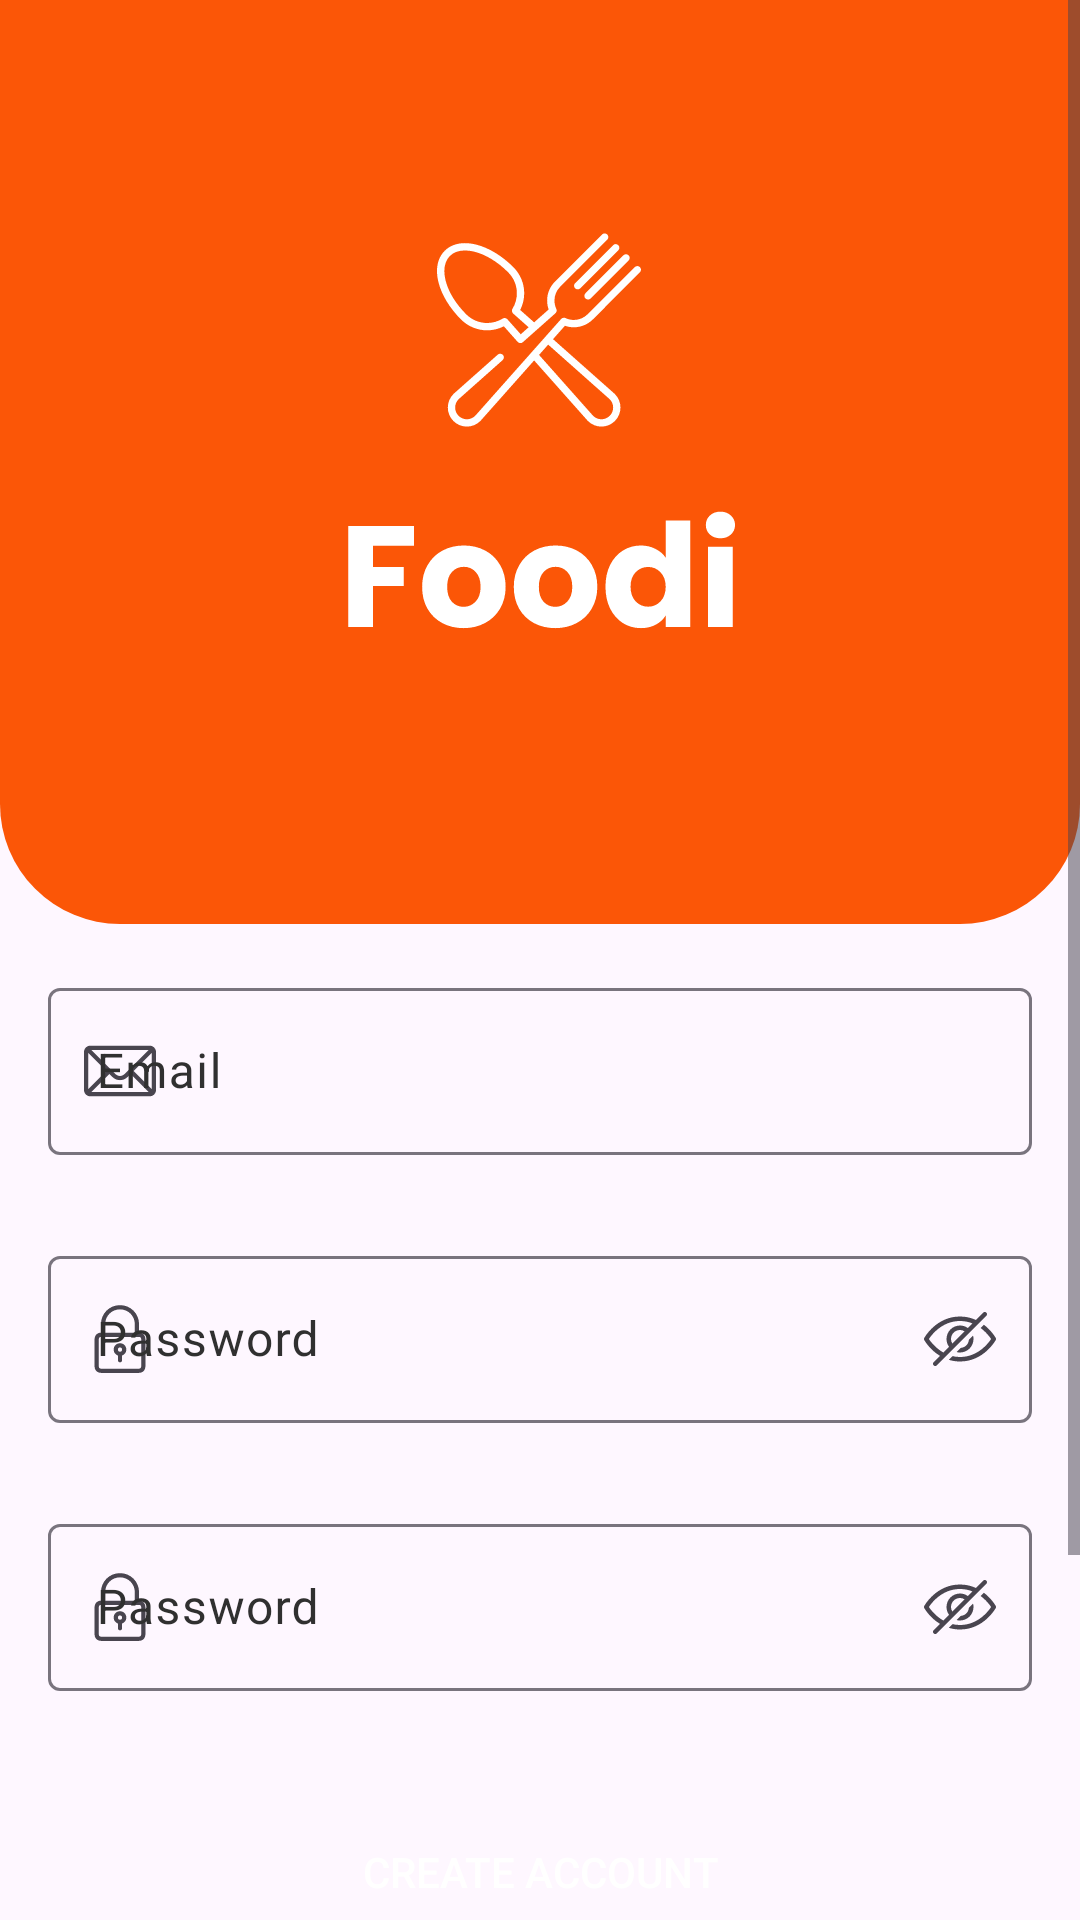

This screen was rendered from an Android layout file. Write that file and the resources it references.
<!-- AndroidManifest.xml: application theme Theme.Foodi -->
<!-- res/layout/fragment_register.xml -->
<?xml version="1.0" encoding="utf-8"?>
<ScrollView
    xmlns:android="http://schemas.android.com/apk/res/android"
    xmlns:app="http://schemas.android.com/apk/res-auto"
    xmlns:tools="http://schemas.android.com/tools"
    android:layout_width="match_parent"
    android:layout_height="match_parent"
    android:fillViewport="true">
    <androidx.constraintlayout.widget.ConstraintLayout
        android:layout_width="match_parent"
        android:layout_height="wrap_content"
        >
        <androidx.constraintlayout.widget.Guideline
            android:id="@+id/guideline"
            android:layout_width="wrap_content"
            android:layout_height="wrap_content"
            android:orientation="horizontal"
            app:layout_constraintGuide_begin="316dp" />

        <View
            android:id="@+id/view"
            android:layout_width="@dimen/zero_dimens"
            android:layout_height="@dimen/zero_dimens"
            android:layout_marginBottom="@dimen/margin_small"
            android:background="@drawable/background_view"
            app:layout_constraintBottom_toTopOf="@+id/guideline"
            app:layout_constraintEnd_toEndOf="@+id/background_login"
            app:layout_constraintStart_toStartOf="@+id/background_login"
            app:layout_constraintTop_toTopOf="parent" />

        <ImageView
            android:id="@+id/background_login"
            android:layout_width="match_parent"
            android:layout_height="@dimen/zero_dimens"
            android:layout_marginTop="76dp"
            android:scaleType="center"
            android:src="@drawable/logo"
            app:layout_constraintEnd_toEndOf="parent"
            app:layout_constraintStart_toStartOf="parent"
            app:layout_constraintTop_toTopOf="parent" />

        <com.google.android.material.textfield.TextInputLayout
            android:id="@+id/layout_emailRegister"
            style="@style/emailTextInputLayout"
            app:layout_constraintEnd_toEndOf="parent"
            app:layout_constraintStart_toStartOf="parent"
            app:layout_constraintTop_toTopOf="@+id/guideline">

            <com.google.android.material.textfield.TextInputEditText
                android:id="@+id/ed_emailValueRegister"
                android:layout_width="match_parent"
                android:layout_height="wrap_content"
                android:inputType="textEmailAddress" />

        </com.google.android.material.textfield.TextInputLayout>
        <com.google.android.material.textfield.TextInputLayout
            android:id="@+id/layout_passwordRegister"
            style="@style/passwordTextInputLayout"
            app:layout_constraintEnd_toEndOf="parent"
            app:layout_constraintStart_toStartOf="parent"
            app:layout_constraintTop_toBottomOf="@+id/layout_emailRegister">

            <com.google.android.material.textfield.TextInputEditText
                android:id="@+id/ed_passwordValueRegister"
                android:layout_width="match_parent"
                android:layout_height="wrap_content"
                android:inputType="textPassword" />

        </com.google.android.material.textfield.TextInputLayout>
        <com.google.android.material.textfield.TextInputLayout
            android:id="@+id/layout_confirmPasswordRegister"
            style="@style/passwordTextInputLayout"
            app:layout_constraintEnd_toEndOf="parent"
            app:layout_constraintStart_toStartOf="parent"
            app:layout_constraintTop_toBottomOf="@+id/layout_passwordRegister">

            <com.google.android.material.textfield.TextInputEditText
                android:id="@+id/ed_confirmPassword"
                android:layout_width="match_parent"
                android:layout_height="wrap_content"
                android:inputType="textPassword" />

        </com.google.android.material.textfield.TextInputLayout>


        <androidx.appcompat.widget.AppCompatButton
            android:id="@+id/register_btn"
            android:layout_width="match_parent"
            android:layout_height="wrap_content"
            android:layout_marginTop="@dimen/margin_medium"
            android:layout_marginHorizontal="@dimen/margin_medium"
            android:text="@string/register"
            android:textColor="@color/white"
            android:background="@drawable/background_button"
            app:layout_constraintEnd_toEndOf="parent"
            app:layout_constraintStart_toStartOf="parent"
            app:layout_constraintTop_toBottomOf="@id/layout_confirmPasswordRegister" />

        <TextView
            android:id="@+id/go_to_login"
            android:layout_width="wrap_content"
            android:layout_height="wrap_content"
            android:text="@string/already_a_member_log_in"
            app:layout_constraintEnd_toEndOf="parent"
            app:layout_constraintStart_toStartOf="parent"
            android:layout_marginTop="@dimen/margin_medium"
            app:layout_constraintTop_toBottomOf="@+id/register_btn" />

        <TextView
            android:id="@+id/or"
            android:layout_width="wrap_content"
            android:layout_height="wrap_content"
            android:text="@string/or"
            android:fontFamily="@font/poppins_medium"
            app:layout_constraintEnd_toEndOf="parent"
            app:layout_constraintStart_toStartOf="parent"
            android:layout_marginTop="@dimen/margin_medium"
            style="@style/TextAppearance.Material3.TitleMedium"
            app:layout_constraintTop_toBottomOf="@+id/go_to_login" />


        <ImageView
            android:id="@+id/iv_google_register"
            android:layout_width="wrap_content"
            android:layout_height="wrap_content"
            android:layout_marginVertical="@dimen/margin_small"
            android:layout_marginBottom="16dp"
            android:src="@drawable/ic_google"
            app:layout_constraintBottom_toBottomOf="parent"
            app:layout_constraintEnd_toEndOf="parent"
            app:layout_constraintStart_toStartOf="parent"
            app:layout_constraintTop_toBottomOf="@+id/or" />
    </androidx.constraintlayout.widget.ConstraintLayout>

</ScrollView>
<!-- resources referenced by this layout -->
<resources>
  <color name="white">#FFFFFFFF</color>
  <dimen name="margin_medium">16dp</dimen>
  <dimen name="margin_small">8dp</dimen>
  <dimen name="zero_dimens">0dp</dimen>
  <!-- drawable background_view (drawable) -->
  <?xml version="1.0" encoding="utf-8"?>
  <shape xmlns:android="http://schemas.android.com/apk/res/android">
      <solid android:color="@color/primary_500"/>
      <corners android:bottomLeftRadius="40dp"
          android:bottomRightRadius="40dp"/>
  </shape>
  <string name="already_a_member_log_in">Already a member? <b><u><font color="#FB5607">Log In</font></u></b></string>
  <string name="or">Or</string>
  <string name="register">Create Account</string>
  <style name="emailTextInputLayout" parent="textInputLayout">
          <item name="android:hint">@string/email</item>
          <item name="startIconDrawable">@drawable/ic_email</item>
          <item name="iconPadding">@dimen/padding_tiny</item>
      </style>
  <style name="passwordTextInputLayout" parent="textInputLayout">
          <item name="android:hint">@string/password</item>
          <item name="startIconDrawable">@drawable/ic_password</item>
          <item name="endIconDrawable">@drawable/ic_eye</item>
          <item name="endIconMode">password_toggle</item>
          <item name="iconPadding">@dimen/padding_tiny</item>
      </style>
  <style name="Theme.Foodi" parent="Base.Theme.Foodi" />
  <color name="primary_500">#FB5607</color>
  <style name="textInputLayout" parent="">
          <item name="android:layout_width">match_parent</item>
          <item name="android:layout_height">wrap_content</item>
          <item name="android:layout_marginStart">@dimen/margin_medium</item>
          <item name="android:layout_marginEnd">@dimen/margin_medium</item>
          <item name="android:layout_marginTop">@dimen/margin_small</item>
          <item name="android:textColorHint">#303030</item>
          <item name="errorEnabled">true</item>
      </style>
  <string name="email">Email</string>
  <!-- drawable ic_email (drawable) -->
  <vector xmlns:android="http://schemas.android.com/apk/res/android"
      android:width="24dp"
      android:height="24dp"
      android:viewportWidth="24"
      android:viewportHeight="24">
    <path
        android:pathData="M21.891,3.563H2.109C0.944,3.563 0,4.512 0,5.672V18.328C0,19.495 0.951,20.438 2.109,20.438H21.891C23.046,20.438 24,19.499 24,18.328V5.672C24,4.514 23.06,3.563 21.891,3.563ZM21.595,4.969C21.164,5.397 13.748,12.775 13.492,13.03C13.093,13.428 12.563,13.648 12,13.648C11.437,13.648 10.907,13.428 10.507,13.028C10.335,12.857 3,5.561 2.405,4.969H21.595ZM1.406,18.042V5.959L7.483,12.004L1.406,18.042ZM2.406,19.031L8.48,12.995L9.514,14.024C10.178,14.688 11.061,15.054 12,15.054C12.939,15.054 13.822,14.688 14.485,14.025L15.52,12.995L21.594,19.031H2.406ZM22.594,18.042L16.517,12.004L22.594,5.959V18.042Z"
        android:fillColor="#ffffff"/>
  </vector>
  <dimen name="padding_tiny">4dp</dimen>
  <string name="password">Password</string>
  <style name="Base.Theme.Foodi" parent="Theme.Material3.DayNight.NoActionBar">
          
          
      </style>
</resources>
